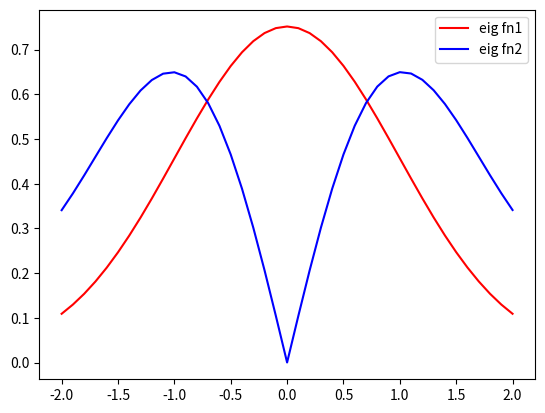

This figure's Python source:
import numpy as np
from scipy.integrate import odeint
from scipy.integrate import solve_ivp
from scipy.sparse.linalg import eigs
import matplotlib.pyplot as plt

### PART A ###
col = ['r', 'b', 'g', 'c', 'm']  # eigenfunc colors
tol = 1e-4; L = 4; L_Len = 2*L*10; xp = [-L,L]
xshoot = np.linspace(xp[0],xp[1],L_Len+1)
eps_start = 0.1

A1 = np.zeros([L_Len+1,0])
A2 = np.array([0.0,0.0,0.0,0.0,0.0])

def shoot2(x, phi, eps):
  return [phi[1], (x**2-eps)*phi[0]]

for modes in range(1, 6):  # begin mode loop
    eps = eps_start  # initial value of eigenvalue beta
    deps = 0.2  # default step size in beta

    for _ in range(1000):  # begin convergence loop for beta
        eps0 = [1, np.sqrt(16-eps)]

        # y = odeint(shoot2, eps0, xshoot, args=(eps,))
        y = solve_ivp(shoot2, xp, eps0, t_eval=xshoot, args=(eps,))
        y = y.y.T
        if abs(y[-1, 1] + np.sqrt(16-eps)*y[-1,0]) < tol:  # check for convergence
            break  # get out of convergence loop
        if (-1) ** (modes + 1) * (y[-1, 1] + np.sqrt(16-eps)*y[-1,0]) > 0:
            eps += deps
        else:
            eps -= deps / 2
            deps /= 2
    eps_start = eps + 0.1  # after finding eigenvalue, pick new start
    norm = np.trapz(y[:, 0] * y[:, 0], xshoot)  # calculate the normalization
    # plt.plot(xshoot, y[:, 0] / np.sqrt(norm), col[modes - 1], label=("eig fn" + (str)(modes)))  # plot modes
    A1 = np.column_stack((A1, y[:,0] / np.sqrt(norm)))
    A2[modes-1] = eps

A1 = abs(A1)

### PART B ###

L = 4; L_Len = 2*L*10; xp = [-L,L]; dx = 0.1
xshoot = np.linspace(xp[0],xp[1],L_Len+1)

A3 = np.zeros([L_Len+1,0])
A4 = np.array([0.0,0.0,0.0,0.0,0.0])

# Matrix A
A = np.zeros([79,79])
A[0,0] = 2/3 + dx*dx*xshoot[1]**2
A[0,1] = -2/3
for i in range(1,78):
  A[i,i-1] = -1
  A[i,i] = 2 + dx*dx*xshoot[i+1]**2
  A[i,i+1] = -1

A[78,77] = -2/3
A[78,78] = 2/3 + dx*dx*xshoot[79]**2

# Direct Solve
D,V = eigs(A, k=5, which="SM")

D5 = D[:5]
V5 = V[:,:5]

D5 = D5.real / dx**2

# Add boundary values
Efuncs = np.zeros((81,0))
for i in range(5):
    temp = V5[:, i]
    vec = np.concatenate([[(4 * temp[1] - temp[0]) / (3 + 2 * dx * np.sqrt(16 - D5[i]))],
                         temp,
                         [(4 * temp[77] - temp[78]) / (3 + 2 * dx * np.sqrt(16 - D5[i]))]])
    vec = vec / np.sqrt(np.trapz(vec*vec, xshoot))

    # print(vec[0])
    Efuncs = np.column_stack((Efuncs, vec))
V5 = Efuncs

# Answers
A3 = abs(V5)
A4 = D5
#print(A3)

# Plot
"""
for i in range(0,5):
  # plt.plot(xshoot, V5[:,i], col[i],label=("eig fn" + (str)(i+1)))
  plt.plot(xshoot, abs(V5[:,i]), col[i])
#print(V5)
print(D5)
plt.legend()
plt.show()
"""

### PART C ###
#"""
tol = 1e-4; L = 2; L_Len = 2*L*10; xp = [-L,L]; dx = 0.1
xshoot = np.linspace(xp[0],xp[1],L_Len+1)
eps_start = 0.1
gamma = 0.05
A = 1e-6
xs=[]
ys=[]

A5 = np.zeros([L_Len+1,0])
A6 = np.array([0.0,0.0])

# Define Shoot Function
def shoot3(x, phi, eps):
  return [phi[1], (gamma * phi[0]**2 + x**2-eps)*phi[0]]

# Shoot
for modes in range(1, 3):  # begin mode loop
  dA = 0.01

  for jj in range(100):
    eps = eps_start  # initial value of eigenvalue beta
    deps = 0.2  # default step size in beta
    """
    if (modes == 2):
       eps=2.8
    """
    for _ in range(1000):  # begin convergence loop for beta
      y0 = [A, A*np.sqrt(4-eps)]

      #sol = solve_ivp(shoot3, xp, y0, t_eval=xshoot, args=(eps,))
      sol = solve_ivp(lambda xshoot, y: shoot3(xshoot, y, eps), [xshoot[0], xshoot[-1]], y0, t_eval=xshoot)

      ys = sol.y.T
      xs = sol.t

      # Check Boundary Conditions
      if abs(ys[-1, 1] + np.sqrt(4-eps)*ys[-1,0]) < tol:  # check for convergence
          #print("eps break:",eps)  # write out eigenvalue
          break  # get out of convergence loop

      if (-1) ** (modes + 1) * (ys[-1, 1] + np.sqrt(4-eps)*ys[-1,0]) > 0:
          eps += deps
      else:
          eps -= deps / 2
          deps /= 2
    Area = np.trapz(ys[:,0]**2, xs)
    if (abs(Area-1) < tol):
      #print("A break:", Area)
      break
    if (Area < 1):
      #print("+++")
      A += dA
    else:
      #print("---")
      A -= dA
      dA /= 2
    #print("area:",Area)

  #print("eval:", eps)
  eps_start = eps + 0.2  # after finding eigenvalue, pick new start
  norm = np.trapz(ys[:, 0] * ys[:, 0], xshoot)  # calculate the normalization
  #plt.plot(xshoot, abs(ys[:, 0]) / np.sqrt(norm), col[modes - 1], label=("eig fn" + (str)(modes)))  # plot modes
  A5 = np.column_stack((A5, ys[:,0] / np.sqrt(norm)))
  A6[modes-1] = eps
A5 = abs(A5)

#print(A5)
#print(A6)

### GAMMA -0.05
tol = 1e-4; L = 2; L_Len = 2*L*10; xp = [-L,L]; dx = 0.1
xshoot = np.linspace(xp[0],xp[1],L_Len+1)
eps_start = 0.1
gamma = -0.05
A = 1e-6
xs=[]
ys=[]

A7 = np.zeros([L_Len+1,0])
A8 = np.array([0.0,0.0])

# Define Shoot Function
def shoot3(x, phi, eps):
  return [phi[1], (gamma * phi[0]**2 + x**2-eps)*phi[0]]

# Shoot
for modes in range(1, 3):  # begin mode loop
  dA = 0.01

  for jj in range(100):
    eps = eps_start  # initial value of eigenvalue beta
    deps = 0.2  # default step size in beta

    for _ in range(1000):  # begin convergence loop for beta
      y0 = [A, A*np.sqrt(4-eps)]

      #sol = solve_ivp(shoot3, xp, y0, t_eval=xshoot, args=(eps,))
      sol = solve_ivp(lambda xshoot, y: shoot3(xshoot, y, eps), [xshoot[0], xshoot[-1]], y0, t_eval=xshoot)

      ys = sol.y.T
      xs = sol.t

      # Check Boundary Conditions
      if abs(ys[-1, 1] + np.sqrt(4-eps)*ys[-1,0]) < tol:  # check for convergence
          break  # get out of convergence loop

      if (-1) ** (modes + 1) * (ys[-1, 1] + np.sqrt(4-eps)*ys[-1,0]) > 0:
          eps += deps
      else:
          eps -= deps / 2
          deps /= 2
    Area = np.trapz(ys[:,0]**2, xs)
    if (abs(Area-1) < tol):
      break
    if (Area < 1):
      A += dA
    else:
      A -= dA
      dA /= 2

  eps_start = eps + 0.2  # after finding eigenvalue, pick new start
  norm = np.trapz(ys[:, 0] * ys[:, 0], xshoot)  # calculate the normalization
  plt.plot(xshoot, abs(ys[:, 0]) / np.sqrt(norm), col[modes - 1], label=("eig fn" + (str)(modes)))  # plot modes
  A7 = np.column_stack((A7, ys[:,0] / np.sqrt(norm)))
  A8[modes-1] = eps
A7 = abs(A7)

#print(A7)
#print(A8)

### PART D ###

eps = 1; L = 2; L_Len = 2*L*10
xspan = [-L,L]
phi0 = [1, np.sqrt(3)]
TOL = [1e-4, 1e-5, 1e-6, 1e-7, 1e-8, 1e-9, 1e-10]
METHODS = ['RK45', 'RK23', 'Radau', 'BDF']

def shoot2(x, phi, eps):
  return [phi[1], (x**2-eps)*phi[0]]

slopes = np.zeros(len(METHODS))

for i in range(len(METHODS)):
  step_sizes = np.zeros(len(TOL))
  for j in range(len(TOL)):
    options = {'rtol': TOL[j], 'atol': TOL[j]}
    sol = solve_ivp(shoot2, xspan, phi0, method=METHODS[i], args=(eps,), **options)
    step_sizes[j] = (np.diff(sol.t).mean())
  slope, _ = np.polyfit(np.log(step_sizes), np.log(TOL), 1)
  slopes[i] = slope
  #plt.loglog(step_sizes, TOL, col[i], label="f{METHODS}")

A9 = slopes
#print(A9)

### PART E ###
L = 4; L_Len = 2*L*10; xp = [-L,L]
xshoot = np.linspace(xp[0],xp[1],L_Len+1)

def ef1(x):
   return abs((np.pi**(-0.25) * np.exp(-0.5 * x**2)))
def ef2(x):
   return abs((np.sqrt(2)*np.pi**(-0.25) * x * np.exp(-0.5*x**2)))
def ef3(x):
   return abs(((np.sqrt(2)*np.pi**(0.25))**-1 * (2*x**2 - 1) * np.exp(-0.5*x**2)))
def ef4(x):
   return abs(((np.sqrt(3)*np.pi**(0.25))**-1 * (2*x**3 - 3*x) * np.exp(-0.5*x**2)))
def ef5(x):
   return abs(((2*np.sqrt(6)*np.pi**(0.25))**-1 * (4*x**4 - 12*x**2 + 3) * np.exp(-0.5*x**2)))

efExact = np.zeros([81, 5])
evExact = np.array([1,3,5,7,9])
for i in range(80):
   efExact[i,0] = ef1(xshoot[i])
   efExact[i,1] = ef2(xshoot[i])
   efExact[i,2] = ef3(xshoot[i])
   efExact[i,3] = ef4(xshoot[i])
   efExact[i,4] = ef5(xshoot[i])

funDiff = np.zeros(5)
valDiff = np.zeros(5)
for i in range(5):
  funDiff[i] = np.trapz((A1[:,i] - efExact[:,i])**2, xshoot)
  valDiff[i] = 100 * (abs(evExact[i] - A2[i])/evExact[i])

A10 = funDiff
A11 = valDiff

funDiff = np.zeros(5)
valDiff = np.zeros(5)
for i in range(5):
  funDiff[i] = np.trapz((A3[:,i] - efExact[:,i])**2, xshoot)
  valDiff[i] = 100 * (abs(evExact[i] - A4[i])/evExact[i])
A12 = funDiff
A13 = valDiff
#print(funDiff)
#print(valDiff)

print(A10)
print(A11)

#"""
plt.legend()
plt.show()
#"""